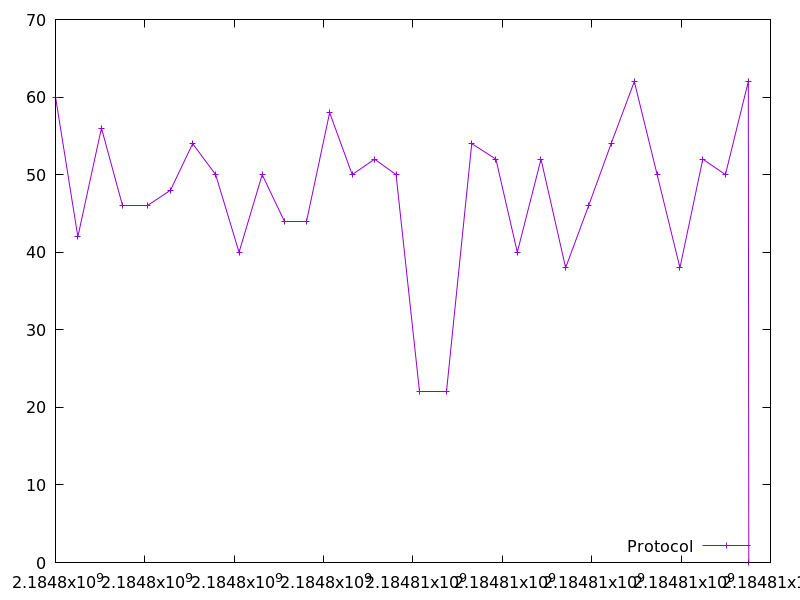

The table this chart was drawn from, first rows:
2184798001.246112, 60.0
2184798500, 42.0
2184799028, 56.0
2184799510, 46.0
2184800064, 46.0
2184800573, 48.0
2184801070, 54.0
2184801584, 50.0
2184802108, 40.0
2184802626, 50.0
2184803128, 44.0
2184803628, 44.0
2184804136, 58.0
2184804639, 50.0
2184805140, 52.0
2184805621, 50.0
2184806151, 22.0
2184806756, 22.0
2184807315, 54.0
2184807856, 52.0
2184808335, 40.0
2184808865, 52.0
2184809417, 38.0
2184809930, 46.0
2184810436, 54.0
2184810953, 62.0
2184811464, 50.0
2184811975, 38.0
2184812487, 52.0
2184812992, 50.0
2184813504, 62.0
2184813515, 0.0
